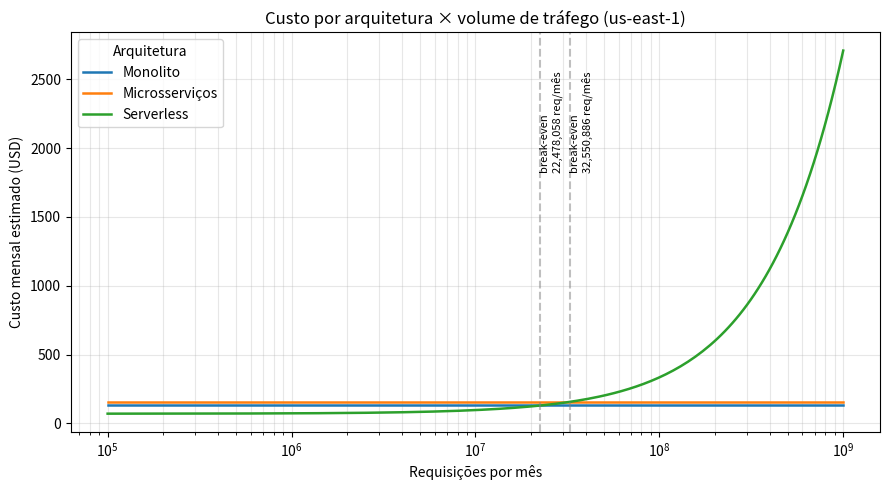

Generate this figure with matplotlib:
"""
Modelo de custo das três arquiteturas na AWS (us-east-1), em função do volume de
requisições mensal. Premissa: os custos de EC2/Fargate são por TEMPO
(independem da carga) e o de Lambda é por USO — logo, a arquitetura mais econômica
depende do perfil de tráfego. Identifica o ponto de equilíbrio (break-even).

NÃO chama a AWS: é uma modelagem a partir de preços públicos + uso medido (ambos
parametrizáveis). Atualize os preços e o uso (duração média do Lambda) com os valores
reais antes de usar no Capítulo 4.

Uso:  python analysis/cost-model.py
      LAMBDA_AVG_DUR_S=0.05 python analysis/cost-model.py
"""
import os
import numpy as np
import pandas as pd
import matplotlib
matplotlib.use("Agg")
import matplotlib.pyplot as plt

OUT = "analysis"
FIG, TAB = os.path.join(OUT, "figures"), os.path.join(OUT, "tables")
os.makedirs(FIG, exist_ok=True)
os.makedirs(TAB, exist_ok=True)

HOURS_MONTH = 730

# --- Preços us-east-1 (USD) — CONFERIR/ATUALIZAR ---
P = {
    "ec2_c5_large_hr": 0.085,       # monolito (c5.large, 2 vCPU/4 GB)
    "ec2_m5_large_hr": 0.096,       # MySQL (m5.large, 2 vCPU/8 GB)
    "fargate_vcpu_hr": 0.04048,
    "fargate_gb_hr": 0.004445,
    "alb_hr": 0.0225,
    "lambda_req": 0.20 / 1_000_000,     # por requisição
    "lambda_gb_s": 0.0000166667,        # por GB-s
    "apigw_req": 1.00 / 1_000_000,      # API Gateway HTTP por requisição
}

# --- Dimensionamento (Quadro 2) ---
FARGATE_VCPU, FARGATE_GB = 2.0, 4.0       # soma das 6 tarefas
LAMBDA_MEM_GB = 1769 / 1024               # ≈ 1 vCPU/invocação
# Uso medido (preencher com a AWS): duração média por invocação (s).
LAMBDA_AVG_DUR_S = float(os.environ.get("LAMBDA_AVG_DUR_S", "0.05"))

# O MySQL é compartilhado pelas três (sempre ligado) — custo COMUM.
MYSQL_MONTH = P["ec2_m5_large_hr"] * HOURS_MONTH


def cost(req_month):
    """Custo mensal (USD) de cada arquitetura para um volume de requisições."""
    mono = P["ec2_c5_large_hr"] * HOURS_MONTH + MYSQL_MONTH
    fargate = ((FARGATE_VCPU * P["fargate_vcpu_hr"] + FARGATE_GB * P["fargate_gb_hr"]) * HOURS_MONTH
               + P["alb_hr"] * HOURS_MONTH + MYSQL_MONTH)
    gb_s = LAMBDA_MEM_GB * LAMBDA_AVG_DUR_S * req_month
    serverless = (req_month * P["lambda_req"] + gb_s * P["lambda_gb_s"]
                  + req_month * P["apigw_req"] + MYSQL_MONTH)
    return {"Monolito": mono, "Microsserviços": fargate, "Serverless": serverless}


def main():
    # varre de 100 mil a 1 bilhão de requisições/mês (escala log)
    reqs = np.logspace(5, 9, 200)
    df = pd.DataFrame([cost(r) for r in reqs], index=reqs)

    # break-even: onde o serverless cruza cada arquitetura contínua
    crossings = {}
    for arch in ["Monolito", "Microsserviços"]:
        diff = (df["Serverless"] - df[arch]).values
        sign = np.sign(diff)
        idx = np.where(np.diff(sign) != 0)[0]
        crossings[arch] = reqs[idx[0]] if len(idx) else None

    # --- gráfico ---
    fig, ax = plt.subplots(figsize=(9, 5))
    for arch in ["Monolito", "Microsserviços", "Serverless"]:
        ax.plot(reqs, df[arch], label=arch, linewidth=1.8)
    for arch, x in crossings.items():
        if x:
            ax.axvline(x, color="gray", ls="--", alpha=0.5)
            ax.text(x, ax.get_ylim()[1] * 0.9, f"  break-even\n  {x:,.0f} req/mês",
                    fontsize=8, rotation=90, va="top")
    ax.set_xscale("log")
    ax.set_xlabel("Requisições por mês")
    ax.set_ylabel("Custo mensal estimado (USD)")
    ax.set_title("Custo por arquitetura × volume de tráfego (us-east-1)")
    ax.legend(title="Arquitetura")
    ax.grid(alpha=0.3, which="both")
    fig.tight_layout()
    fig.savefig(os.path.join(FIG, "cost_breakeven.png"), dpi=150)
    plt.close(fig)

    # --- tabela em perfis representativos ---
    profiles = {"baixo (1 req/s)": 2.6e6, "médio (50 req/s)": 1.3e8, "alto (500 req/s)": 1.3e9}
    rows = [{"perfil": k, **{a: round(v, 2) for a, v in cost(r).items()}} for k, r in profiles.items()]
    tab = pd.DataFrame(rows)
    tab.to_csv(os.path.join(TAB, "cost_by_profile.csv"), index=False)

    pd.set_option("display.width", 160)
    print("=== Custo mensal estimado (USD) por perfil de tráfego ===")
    print(tab.to_string(index=False))
    print("\n=== Break-even (Serverless cruza a arquitetura contínua) ===")
    for arch, x in crossings.items():
        print(f"  Serverless × {arch}: {('%.0f req/mês' % x) if x else 'sem cruzamento na faixa'}")
    print("\nNota: o MySQL (sempre ligado) é custo COMUM às três — por isso o serverless "
          "também tem um piso fixo. Atualize preços e LAMBDA_AVG_DUR_S com os valores reais.")
    print(f"Figura: {FIG}/cost_breakeven.png | Tabela: {TAB}/cost_by_profile.csv")


if __name__ == "__main__":
    main()
